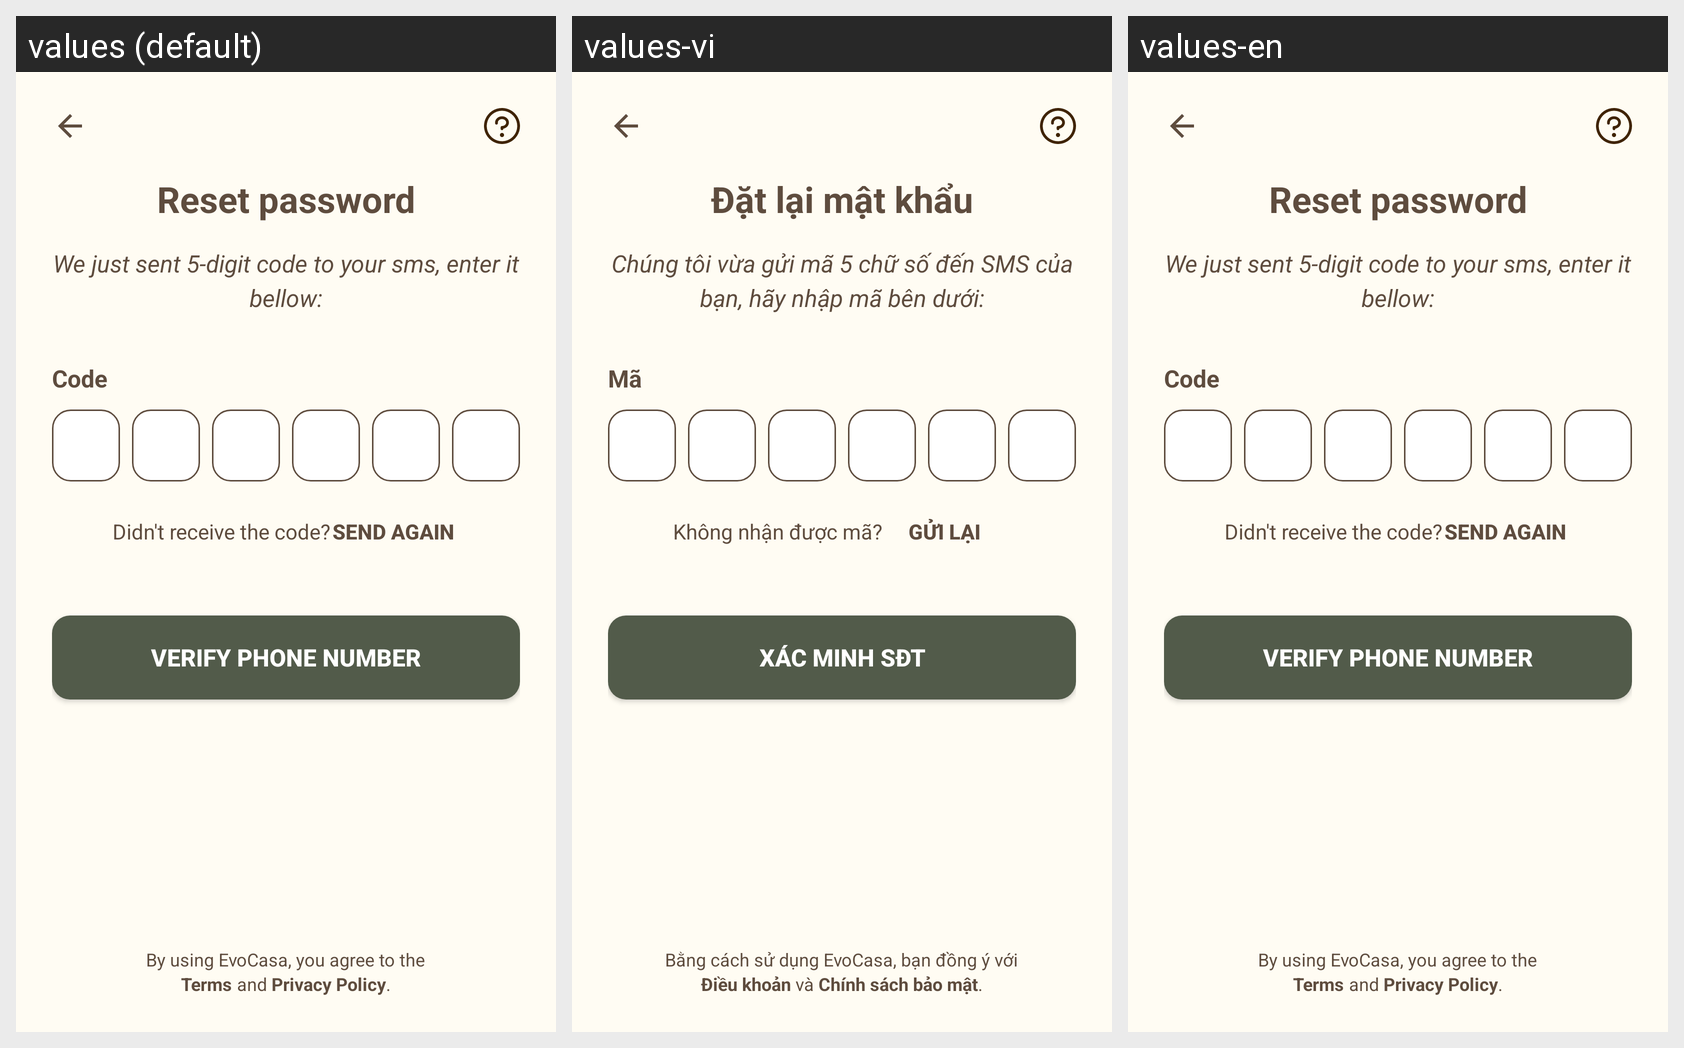

Here is an Android app screen in its default locale and in the app's own translations. Write out the translated-string differences for the strings that appear on this screen.
Android screen res/layout/fragment_forgot2.xml rendered under 3 locales, left to right: values (default), values-vi, values-en. Device: Nexus 5 (rendered at 1080×1920; each locale shown at half size, 540×960, under a caption strip naming it); theme Theme.EvoCasa.
Strings drawn on this screen, with the default value and each locale's value (text and hints the layout hard-codes, and strings that could not be matched under every locale, appear in the picture but are not listed):

title_reset_password
  values: Reset password
  values-vi: Đặt lại mật khẩu
  values-en: Reset password

title_code_signup
  values: We just sent 5-digit code to your sms, enter it bellow:
  values-vi: Chúng tôi vừa gửi mã 5 chữ số đến SMS của bạn, hãy nhập mã bên dưới:
  values-en: We just sent 5-digit code to your sms, enter it bellow:

title_code
  values: Code
  values-vi: Mã
  values-en: Code

title_didnt
  values: Didn't receive the code?
  values-vi: Không nhận được mã?
  values-en: Didn't receive the code?

title_send_again
  values: Send again
  values-vi: Gửi lại
  values-en: Send again

title_verify
  values: VERIFY PHONE NUMBER
  values-vi: XÁC MINH SĐT
  values-en: VERIFY PHONE NUMBER

title_by_using
  values: By using EvoCasa, you agree to the
  values-vi: Bằng cách sử dụng EvoCasa, bạn đồng ý với
  values-en: By using EvoCasa, you agree to the

title_term
  values: Terms
  values-vi: Điều khoản
  values-en: Terms

title_and
  values: and
  values-vi: và
  values-en: and

title_privacy
  values: Privacy Policy
  values-vi: Chính sách bảo mật
  values-en: Privacy Policy

title_dot
  values: .
  values-vi: .
  values-en: .
